Photos from the image-classification dataset "60_20_20segmented" in the GitHub repository Sanjana-aravindan/Plant-leaf-disease-classification. Its 38 classes are: apple frogeye spot, apple scab, apple cedar apple rust, apple healthy, blueberry healthy, cherry powdery mildew, cherry healthy, corn cercospora gray leaf spot, corn common rust, corn northern leaf blight, corn healthy, grape black rot, grape esca black measles, grape leaf blight isariopsis leaf spot markers, grape healthy, orange huanglongbing citrus greening, peach bacterial spot, peach healthy, bell pepper bacterial spot, bell pepper healthy, potato early blight, potato late blight, potato healthy, raspberry healthy, soybean healthy, squash powdery mildew, strawberry leaf scorch, strawberry healthy, tomato bacterial spot, tomato early blight, tomato late blight, tomato leaf mold, tomato septoria leaf spot, tomato two-spotted spider mite, tomato target spot, tomato yellow leaf curl virus, tomato mosaic virus, tomato healthy.

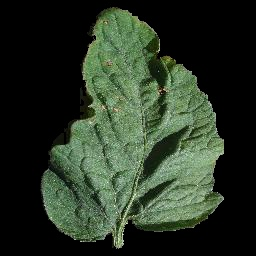
Label: tomato target spot

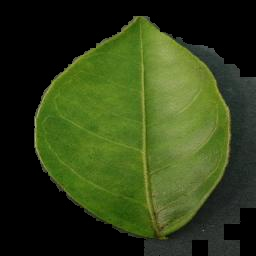
Label: orange huanglongbing citrus greening

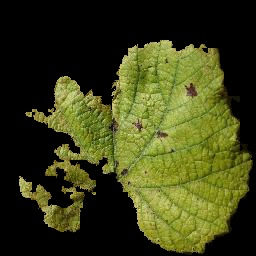
Label: grape leaf blight isariopsis leaf spot markers

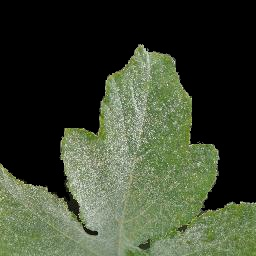
Label: squash powdery mildew

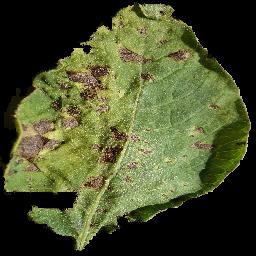
Label: potato early blight

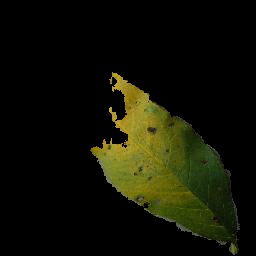
Label: peach bacterial spot
